Run: headless pygame with SDL's dummy video driver; simulated clock (each Clock.tick advances the game by its frame time, no real sleeping); random seed 0; keys injected as events and as key.get_pressed() state; mouse plan: one left click at the window centre at the start of phase 2, then a move to the lower-right quarter at the start of phase 3.
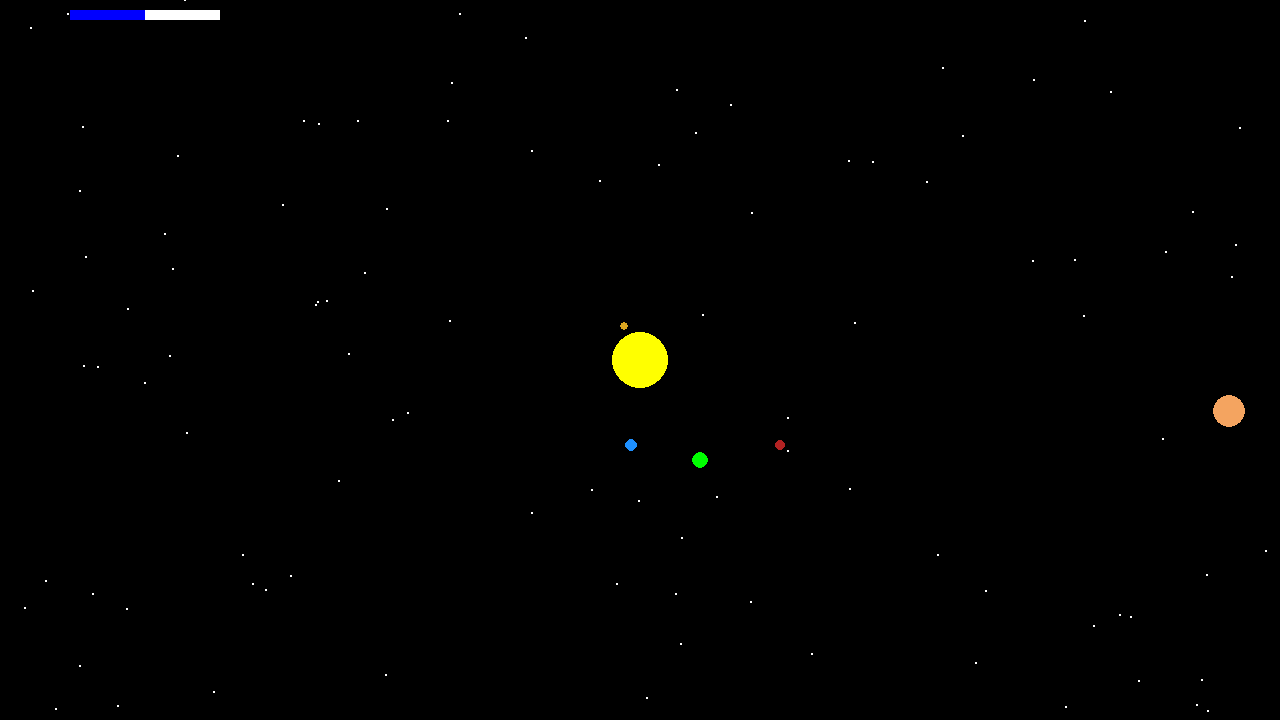
Frame 1 of 4 · flips 1–60 · no input
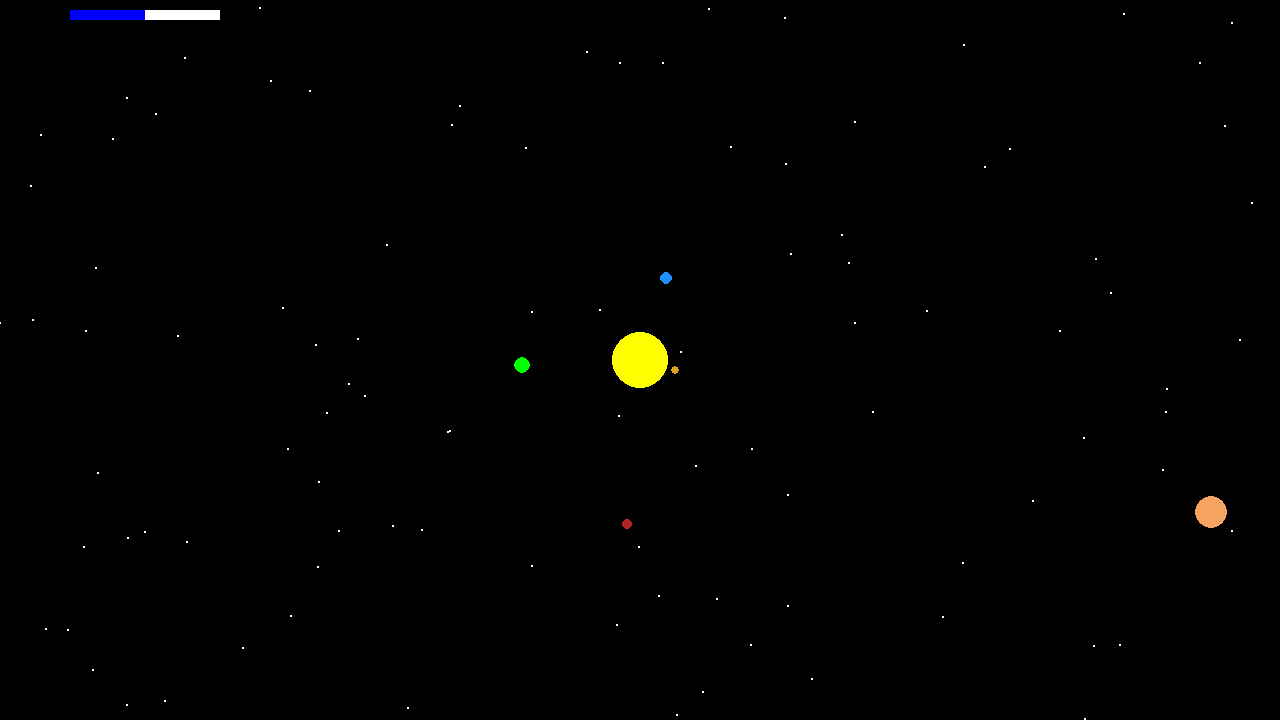
Frame 2 of 4 · flips 61–180 · clicked the window centre · tapped SPACE, RETURN · held RIGHT (→), D
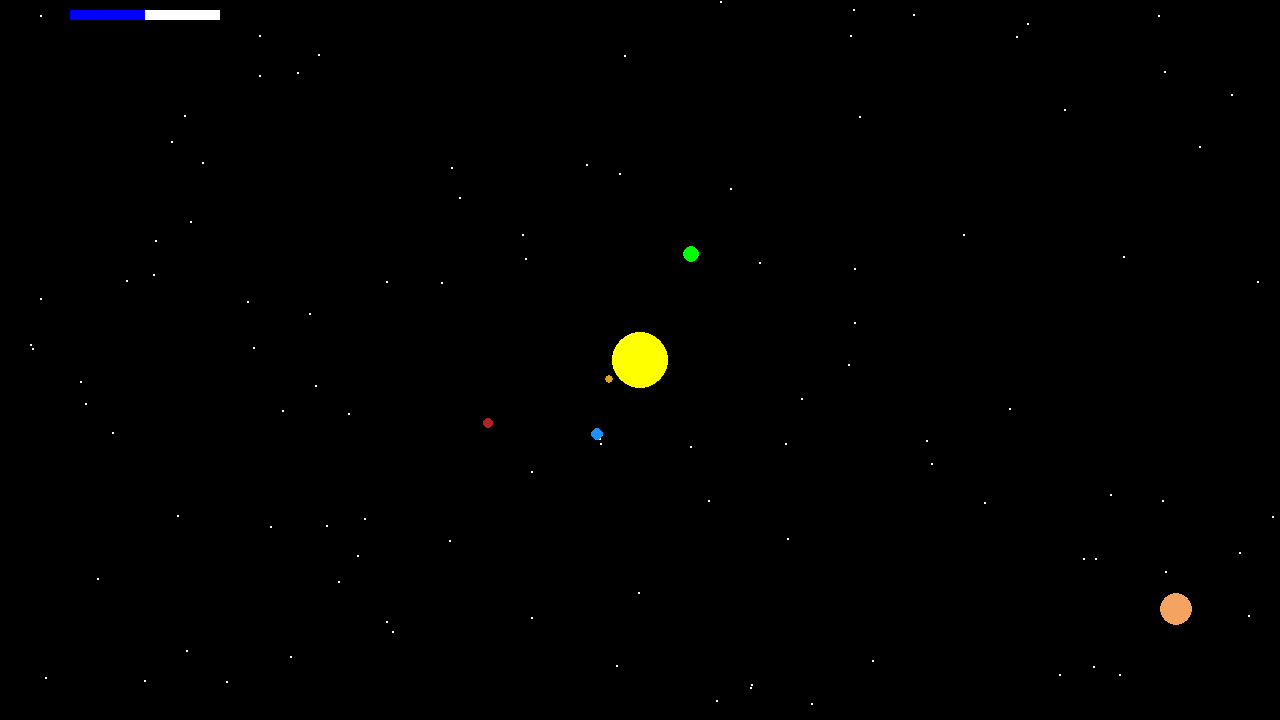
Frame 3 of 4 · flips 181–300 · moved the mouse to the lower-right quarter · held DOWN (↓), S
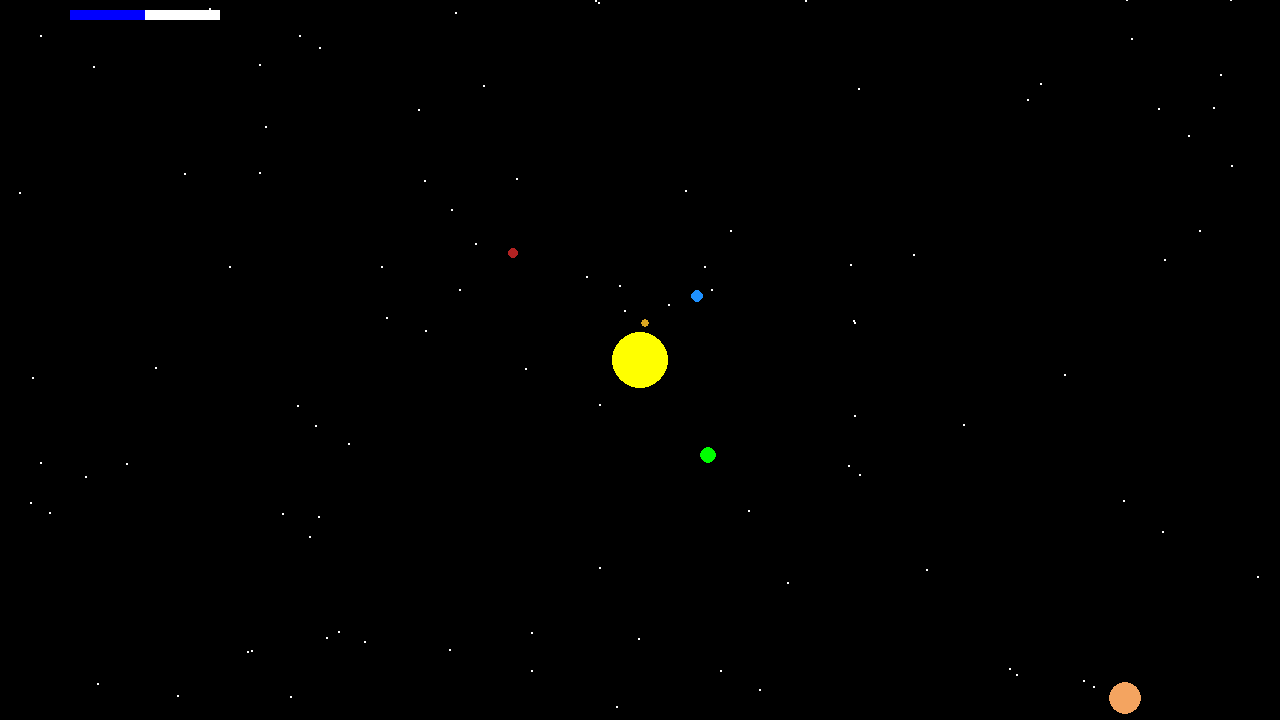
Frame 4 of 4 · flips 301–420 · held LEFT (←), A, UP (↑), W

The pygame program that drew these frames:

# gravsim - a simple gravity simulator
# @author: Noam-dv based off of las3r12

import pygame
import math
import random

weirdMultForSomeFixes = 0.8
class Planet:
    def __init__(self, mass,radius, distance,color,initialAngle, angularV):
        self.mass = mass #mass
        self.radius = radius*weirdMultForSomeFixes #circle radius
        self.distance=distance*weirdMultForSomeFixes #distance from sun
        self.color=color #color of planet 
        self.angle=initialAngle #angle rotating around sun
        self.angularV = angularV #angular velocity

class StarRand:
    def __init__(self, width, height):
        self.width = width
        self.height = height
        self.stars = []
        for pp in range(100):
            x = random.randint(0, self.width)
            y = random.randint(0, self.height)
            spd = random.random() * (random.random() * 5)
            self.stars.append([x, y, spd])

    def moveStars(self, barV):
        for star in self.stars:
            star[1] += star[2] * (barV / 40)
            if star[1] > self.height:
                star[0] = random.randint(0, self.width)
                star[1] = random.randint(-10, 0)

class SolarSystem:
    def __init__(self):
        self.bigG = 6.67430E-11
        self.originaltimeStep = 1
        self.timeStep = self.originaltimeStep 
        self.barM = 10

        self.sun = Planet(1.989E30, 35, 0, (255,255,0),0, 0) # YES I KNOW ITS NOT A PLANET...,.,.....
        self.planets = [
            Planet(3.3011E23, 5,46, (218,165, 32), 0, math.radians(360/88)), # haha thanks seva for teaching me E
            Planet(4.8675E24, 8,107, (30, 144,255), 0, math.radians(360 /225)),
            Planet(5.97237E24,10, 147, (0, 255,0),0,math.radians(360 / 365)),
            Planet(6.4171E23, 7, 206, (178, 34,34),0,math.radians(360 / 687)),
            Planet(1.8982E27, 20, 740, (244, 164, 96),0,math.radians(360 / 4333))
        ]

        self.Width, self.Height = 1280, 720
        self.Screen = pygame.display.set_mode((self.Width, self.Height))
        pygame.display.set_caption('gravsim')
        self.stars = StarRand(self.Width, self.Height)

    def drawStarrySky(self):
        for star in self.stars.stars:
            pygame.draw.circle(self.Screen, (255, 255, 255), (star[0], star[1]), 1)

    def finalPlanetDraw(self, body):
        x = self.Width // 2+body.distance * math.cos(body.angle)
        y = self.Height // 2+body.distance * math.sin(body.angle)
        pygame.draw.circle(self.Screen, body.color, (int(x), int(y)), body.radius)

    def speedBar(self, barV): # simple slider thanks stackoverflow!
        pygame.draw.rect(self.Screen, (255, 255, 255), (70, 10, 150, 10))
        pygame.draw.rect(self.Screen, (0, 0, 255), (70, 10, barV, 10))

    def runSimulation(self):
        pygame.init()
        clock = pygame.time.Clock()
        running = True
        barV = 75
        isDragging = False

        while running:
            self.Screen.fill((0, 0, 0))
            self.stars.moveStars(barV)
            self.drawStarrySky()
            pygame.draw.circle(self.Screen, self.sun.color, (self.Width // 2, self.Height // 2), self.sun.radius)

            for planet in self.planets:
                distance = planet.distance * 1000
                force = (self.bigG * self.sun.mass*planet.mass) / (distance**2)
                acceleration = force / planet.mass
                planet.angle +=planet.angularV * self.timeStep
                self.finalPlanetDraw(planet)

            self.speedBar(barV)

            for event in pygame.event.get():
                if event.type == pygame.QUIT:
                    running = False
                elif event.type == pygame.MOUSEBUTTONDOWN:
                    if 70 <= event.pos[0] <= 220 and 5 <= event.pos[1] <= 15:
                        isDragging = True
                elif event.type==pygame.MOUSEBUTTONUP:
                    isDragging = False
                elif event.type==pygame.MOUSEMOTION and isDragging:
                    barV =max(0, min(event.pos[0] - 70, 150)) + 1
                    self.timeStep = self.originaltimeStep * (barV / self.barM)

            pygame.display.flip()
            clock.tick(60)
        pygame.quit()

solarSystem=SolarSystem()
solarSystem.runSimulation()
